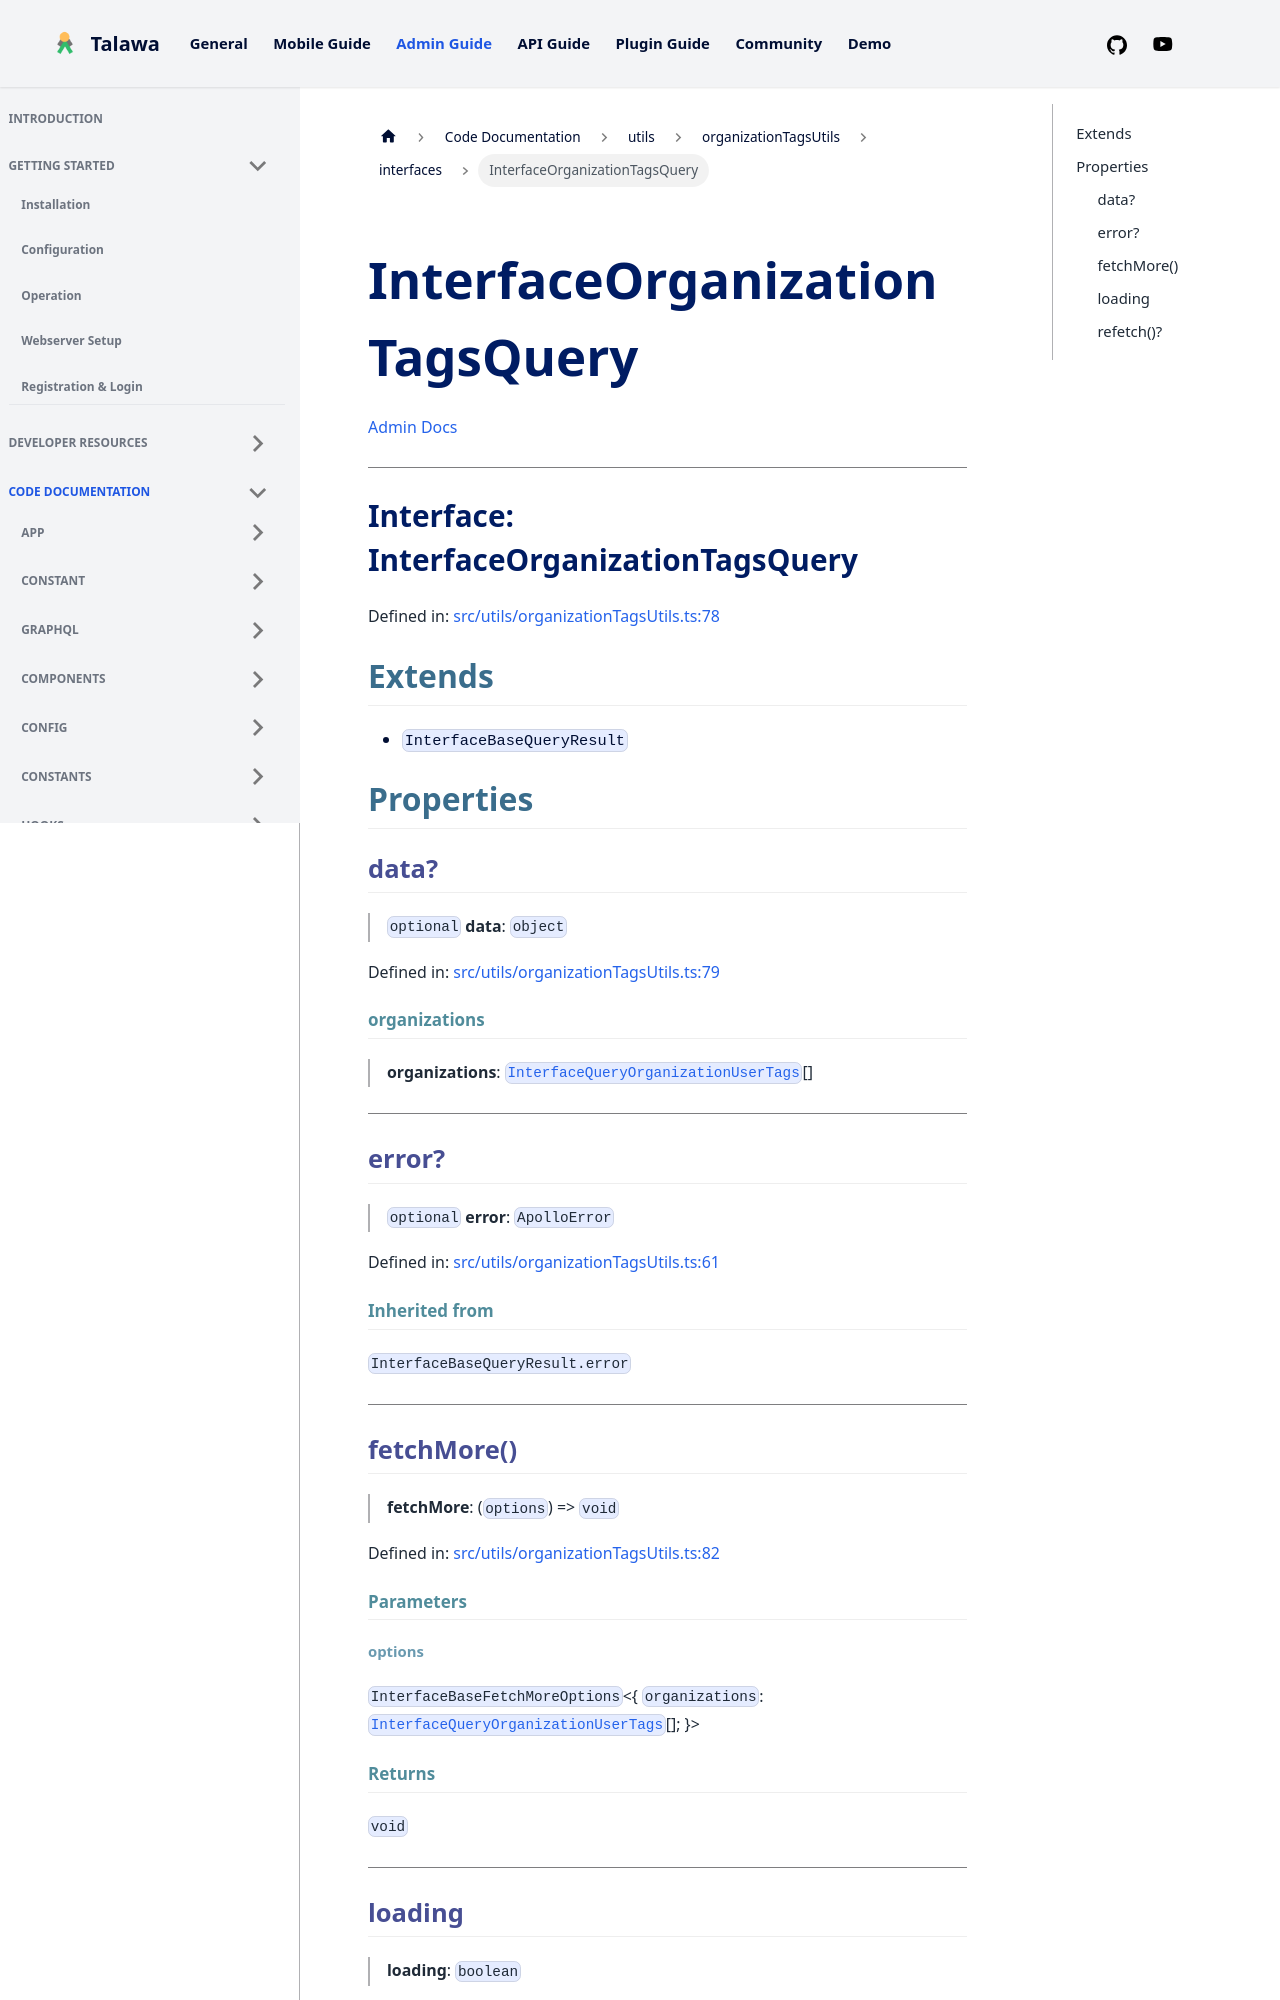

repository: PalisadoesFoundation/talawa-admin · page: docs/auto-docs/utils/organizationTagsUtils/interfaces/InterfaceOrganizationTagsQuery/index.html · generator: docusaurus

[Admin Docs](/)

***

# Interface: InterfaceOrganizationTagsQuery

Defined in: [src/utils/organizationTagsUtils.ts:78](https://github.com/PalisadoesFoundation/talawa-admin/blob/main/src/utils/organizationTagsUtils.ts#L78)

## Extends

- `InterfaceBaseQueryResult`

## Properties

### data?

> `optional` **data**: `object`

Defined in: [src/utils/organizationTagsUtils.ts:79](https://github.com/PalisadoesFoundation/talawa-admin/blob/main/src/utils/organizationTagsUtils.ts#L79)

#### organizations

> **organizations**: [`InterfaceQueryOrganizationUserTags`](../../interfaces/interfaces/InterfaceQueryOrganizationUserTags.md)[]

***

### error?

> `optional` **error**: `ApolloError`

Defined in: [src/utils/organizationTagsUtils.ts:61](https://github.com/PalisadoesFoundation/talawa-admin/blob/main/src/utils/organizationTagsUtils.ts#L61)

#### Inherited from

`InterfaceBaseQueryResult.error`

***

### fetchMore()

> **fetchMore**: (`options`) => `void`

Defined in: [src/utils/organizationTagsUtils.ts:82](https://github.com/PalisadoesFoundation/talawa-admin/blob/main/src/utils/organizationTagsUtils.ts#L82)

#### Parameters
